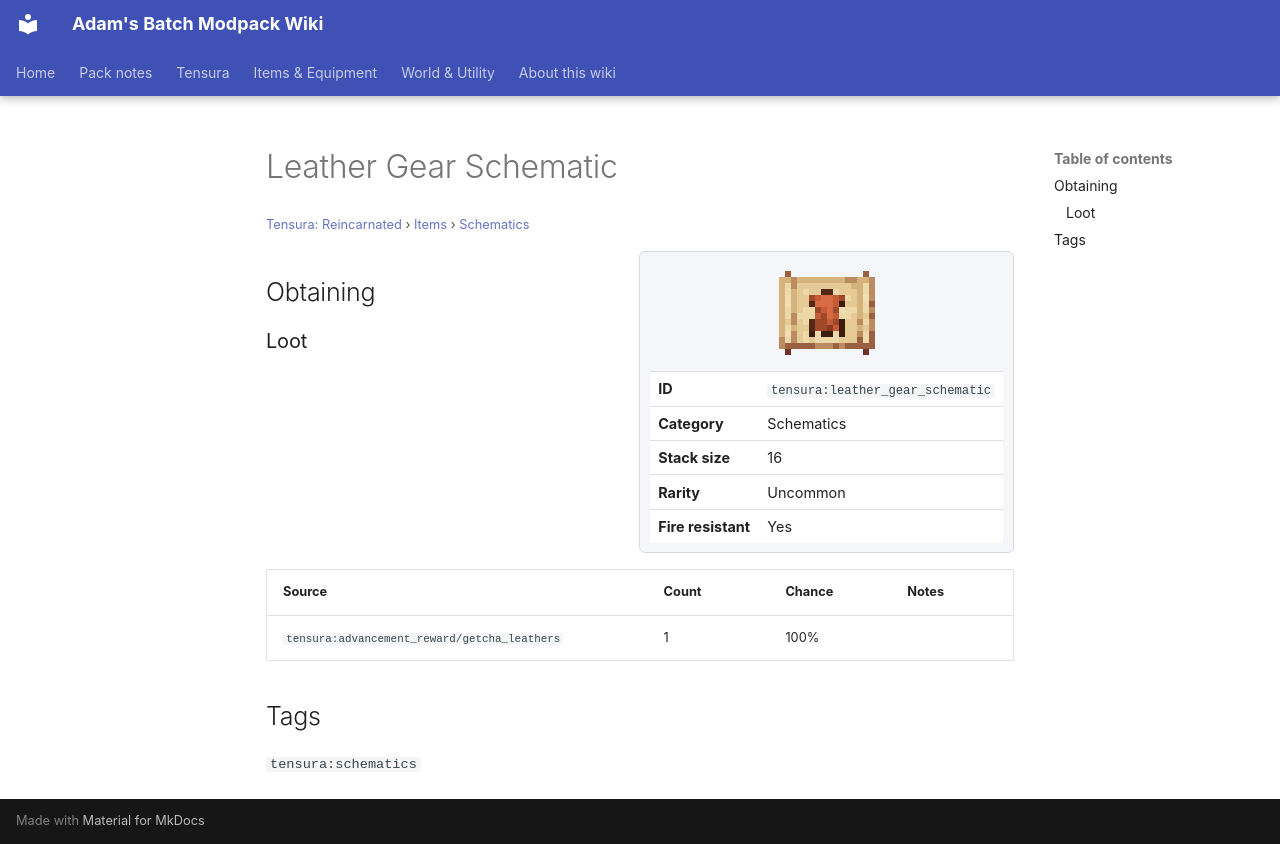

repository: Proteus-Nell/Adams-Batch-MC-Modpack-Wiki · page: tensura-reincarnated/items/schematics/leather-gear-schematic/index.html · generator: mkdocs

# Leather Gear Schematic

<small>[Tensura: Reincarnated](../../index.md) &rsaquo; [Items](../index.md) &rsaquo; [Schematics](index.md)</small>

<div class="infobox" markdown>

![Leather Gear Schematic](../../../assets/icons/tensura/item/leather_gear_schematic.png)

| | |
|---|---|
| **ID** | `tensura:leather_gear_schematic` |
| **Category** | Schematics |
| **Stack size** | 16 |
| **Rarity** | Uncommon |
| **Fire resistant** | Yes |

</div>

## Obtaining

### Loot

| Source | Count | Chance | Notes |
|---|---|---|---|
| `tensura:advancement_reward/getcha_leathers` | 1 | 100% |  |

## Tags

`tensura:schematics`
